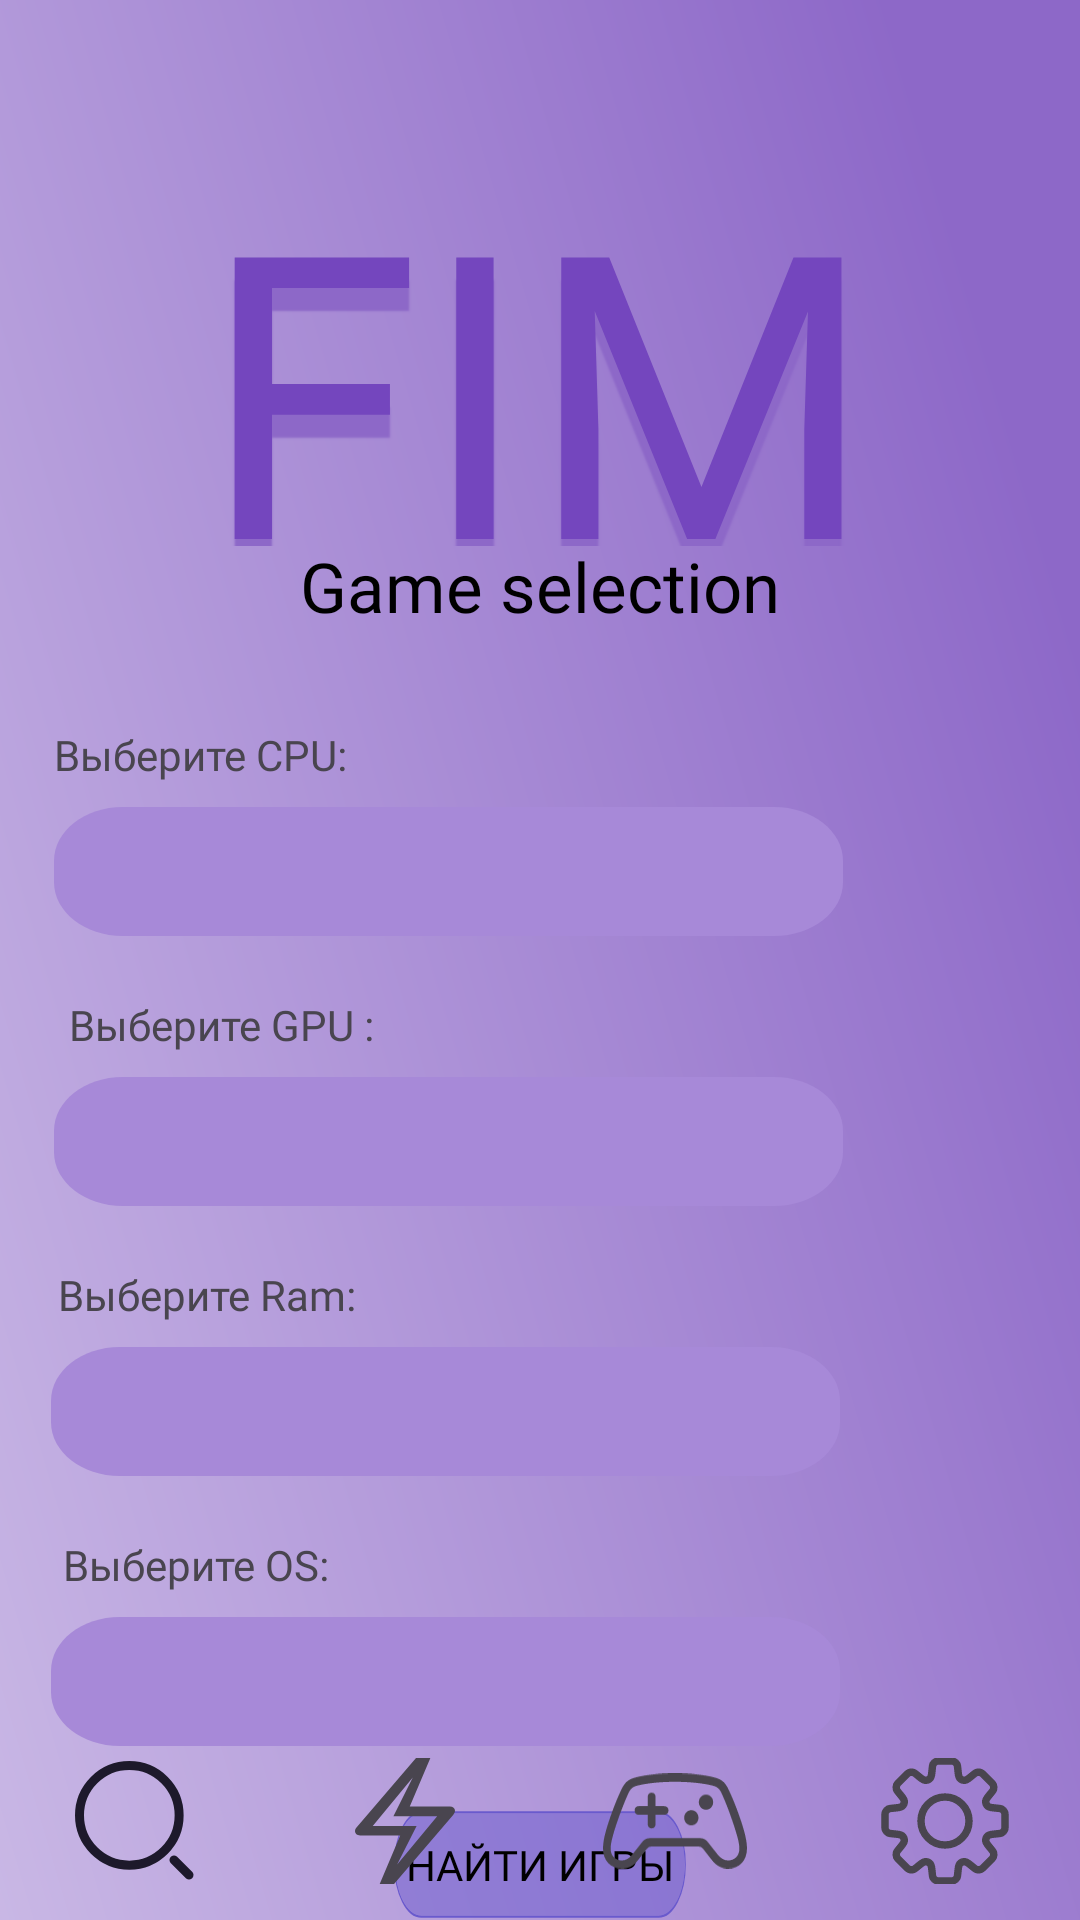

Here is an Android app screen rendered from its layout file. Give the layout XML and the strings, colors and styles it references.
<!-- AndroidManifest.xml: application theme Theme.Fime_App -->
<!-- res/layout/activity_gameselection.xml -->
<?xml version="1.0" encoding="utf-8"?>
<RelativeLayout
    xmlns:android="http://schemas.android.com/apk/res/android"
    xmlns:app="http://schemas.android.com/apk/res-auto"
    xmlns:tools="http://schemas.android.com/tools"
    android:id="@+id/Search"
    android:layout_width="match_parent"
    android:background="@drawable/gameselect_background"
    android:layout_height="match_parent"
    tools:context=".Search">

    <com.google.android.material.bottomnavigation.BottomNavigationView
        android:id="@+id/bottomNavigationView"
        android:layout_width="match_parent"
        android:layout_height="66dp"
        android:layout_alignParentBottom="true"
        android:layout_marginBottom="0dp"
        android:background="@android:color/transparent"
        android:gravity="bottom|center_horizontal"
        app:itemIconSize="48dp"
        app:labelVisibilityMode="unlabeled"
        app:menu="@menu/bottom_nav" />

    <TextView
        android:id="@+id/fimelogo"
        android:layout_width="wrap_content"
        android:layout_height="142dp"
        android:layout_alignParentStart="true"
        android:layout_alignParentTop="true"
        android:layout_alignParentEnd="true"
        android:layout_marginStart="58dp"
        android:layout_marginTop="40dp"
        android:layout_marginEnd="59dp"
        android:fontFamily="@font/iceberg"
        android:gravity="center_horizontal"
        android:lineHeight="156sp"
        android:text="@string/fime"
        android:textAppearance="@style/fime" />

    <TextView
        android:id="@+id/tips_and_settings"
        android:layout_width="264dp"
        android:layout_height="51dp"
        android:layout_alignParentStart="true"
        android:layout_alignParentLeft="true"
        android:layout_alignParentTop="true"
        android:layout_alignParentEnd="true"
        android:layout_marginStart="82dp"
        android:layout_marginLeft="82dp"
        android:layout_marginTop="180dp"
        android:layout_marginEnd="82dp"
        android:fontFamily="@font/iceberg"
        android:gravity="center_horizontal|top"
        android:lineHeight="39sp"
        android:text="Game selection"
        android:textAppearance="@style/tips_and_sett" />


    <TextView
        android:id="@+id/processorLabel"
        android:layout_width="140dp"
        android:layout_height="wrap_content"
        android:layout_alignParentTop="true"
        android:layout_alignParentEnd="true"
        android:layout_marginTop="242dp"
        android:layout_marginEnd="202dp"
        android:fontFamily="@font/k2d_semibold"
        android:text="Выберите CPU:" />

    <Spinner
        android:id="@+id/processorSpinner"
        android:layout_width="263dp"
        android:layout_height="43dp"
        android:layout_alignParentLeft="true"
        android:layout_alignParentTop="true"
        android:layout_alignParentEnd="true"
        android:layout_marginLeft="51dp"
        android:layout_marginTop="269dp"
        android:layout_marginEnd="79dp"
        android:fontFamily="@font/k2d_semibold"
        android:background="@drawable/spiners"/>

    <TextView
        android:id="@+id/graphicsCardLabel"
        android:layout_width="wrap_content"
        android:layout_height="wrap_content"
        android:layout_below="@+id/processorSpinner"
        android:layout_alignParentEnd="true"
        android:layout_marginTop="20dp"
        android:layout_marginEnd="235dp"
        android:fontFamily="@font/k2d_semibold"
        android:text="Выберите GPU :" />

    <Spinner
        android:id="@+id/graphicsCardSpinner"
        android:layout_width="263dp"
        android:layout_height="43dp"
        android:layout_alignParentLeft="true"
        android:layout_alignParentTop="true"
        android:layout_alignParentEnd="true"
        android:layout_marginLeft="51dp"
        android:layout_marginTop="359dp"
        android:layout_marginEnd="79dp"
        android:fontFamily="@font/k2d_semibold"
        android:background="@drawable/spiners"/>

    <TextView
        android:id="@+id/ramLabel"
        android:layout_width="wrap_content"
        android:layout_height="wrap_content"
        android:layout_below="@+id/graphicsCardSpinner"
        android:layout_alignParentEnd="true"
        android:layout_marginTop="20dp"
        android:layout_marginEnd="241dp"
        android:fontFamily="@font/k2d_semibold"
        android:text="Выберите Ram:" />

    <Spinner
        android:id="@+id/ramSpinner"
        android:layout_width="263dp"
        android:layout_height="43dp"
        android:layout_alignParentLeft="true"
        android:layout_alignParentTop="true"
        android:layout_alignParentEnd="true"
        android:layout_marginLeft="50dp"
        android:layout_marginTop="449dp"
        android:layout_marginEnd="80dp"
        android:fontFamily="@font/k2d_semibold"
        android:background="@drawable/spiners"/>

    <TextView
        android:id="@+id/operatingSystemLabel"
        android:layout_width="wrap_content"
        android:layout_height="wrap_content"
        android:layout_below="@+id/ramSpinner"
        android:layout_alignParentEnd="true"
        android:layout_marginTop="20dp"
        android:layout_marginEnd="250dp"
        android:fontFamily="@font/k2d_semibold"
        android:text="Выберите OS:" />

    <Spinner
        android:id="@+id/operatingSystemSpinner"
        android:layout_width="263dp"
        android:layout_height="43dp"
        android:layout_alignParentLeft="true"
        android:layout_alignParentTop="true"
        android:layout_alignParentEnd="true"
        android:layout_marginLeft="50dp"
        android:layout_marginTop="539dp"
        android:layout_marginEnd="80dp"
        android:fontFamily="@font/k2d_semibold"
        android:background="@drawable/spiners"/>

    <Button
        android:id="@+id/findGamesButton"
        android:layout_width="166dp"
        android:layout_height="wrap_content"
        android:layout_below="@+id/operatingSystemSpinner"
        android:layout_alignParentStart="true"
        android:layout_alignParentEnd="true"
        android:layout_marginStart="131dp"
        android:layout_marginTop="21dp"
        android:layout_marginEnd="131dp"
        android:background="@drawable/naitibutton"
        android:backgroundTint="#6A5ACD"
        android:fontFamily="@font/k2d_semibold"
        android:text="Найти игры"
        android:textColor="@color/black" />


</RelativeLayout>
<!-- resources referenced by this layout -->
<resources>
  <color name="black">#FF000000</color>
  <!-- drawable gameselect_background (drawable) -->
  <vector
      xmlns:android="http://schemas.android.com/apk/res/android"
      xmlns:aapt="http://schemas.android.com/aapt"
      android:width="428dp"
      android:height="926dp"
      android:viewportWidth="428"
      android:viewportHeight="926"
      >
      <group>
          <clip-path
              android:pathData="M0 0H428V926H0V0Z"
              />
          <group
              android:translateX="4.701"
              android:translateY="-0.154"
              android:pivotX="233"
              android:pivotY="333"
              android:scaleX="9.974"
              android:scaleY="5.773"
              android:rotation="166.325"
              >
              <path
                  android:pathData="M0 0V926H428V0"
                  >
                  <aapt:attr name="android:fillColor">
                      <gradient
                          android:type="linear"
                          android:startX="214"
                          android:startY="463"
                          android:endX="321"
                          android:endY="463"
                          >
                          <item
                              android:color="#8D68C8"
                              android:offset="0"
                              />
                          <item
                              android:color="#FFFFFF"
                              android:offset="1"
                              />
                      </gradient>
                  </aapt:attr>
              </path>
          </group>
      </group>
  </vector>
  <!-- drawable naitibutton (drawable) -->
  <vector
  xmlns:android="http://schemas.android.com/apk/res/android"
  xmlns:aapt="http://schemas.android.com/aapt"
  android:width="254dp"
  android:height="49dp"
  android:viewportWidth="254"
  android:viewportHeight="49"
      >
  <group>
      <clip-path
          android:pathData="M24.5 2H229.5C241.926 2 252 12.0736 252 24.5C252 36.9264 241.926 47 229.5 47H24.5C12.0736 47 2 36.9264 2 24.5C2 12.0736 12.0736 2 24.5 2Z"
          />
      <path
          android:pathData="M2 2V47H252V2"
          android:fillColor="#80724A91"
          />
  </group>
  <group>
      <clip-path
          android:pathData="M0 0V49H254V0M24.5 2H229.5C241.926 2 252 12.0736 252 24.5C252 36.9264 241.926 47 229.5 47H24.5C12.0736 47 2 36.9264 2 24.5C2 12.0736 12.0736 2 24.5 2Z"
          />
      <path
          android:pathData="M24.5 2H229.5C241.926 2 252 12.0736 252 24.5C252 36.9264 241.926 47 229.5 47H24.5C12.0736 47 2 36.9264 2 24.5C2 12.0736 12.0736 2 24.5 2Z"
          android:strokeWidth="2"
          android:strokeColor="#000000"
          />
  </group>
  </vector>
  <!-- drawable spiners (drawable) -->
  <vector
  xmlns:android="http://schemas.android.com/apk/res/android"
  xmlns:aapt="http://schemas.android.com/aapt"
  android:width="172dp"
  android:height="36dp"
  android:viewportWidth="172"
  android:viewportHeight="36"
      >
  <group>
      <clip-path
          android:pathData="M15 0H157C165.284 0 172 6.71573 172 15V21C172 29.2843 165.284 36 157 36H15C6.71573 36 0 29.2843 0 21V15C0 6.71573 6.71573 0 15 0Z"
          />
      <path
          android:pathData="M0 0V36H172V0"
          android:fillColor="#A789D8"/>
  
  </group>
  </vector>
  <string name="fime" translatable="false">
      FIME
  </string>
  <style name="fime">
          <item name="android:textSize">132sp</item>
          <item name="android:textColor">#7446BE</item>
          <item name="android:shadowColor">#8D68C8</item>
          <item name="android:shadowDx">0</item>
          <item name="android:shadowDy">23</item>
          <item name="android:shadowRadius">1</item>
      </style>
  <style name="tips_and_sett">
          <item name="android:textSize">23sp</item>
          <item name="android:textColor">#000000</item>
      </style>
  <style name="Theme.Fime_App" parent="Base.Theme.Fime_App" />
  <style name="Base.Theme.Fime_App" parent="Theme.Material3.DayNight.NoActionBar">
          
          
      </style>
</resources>
